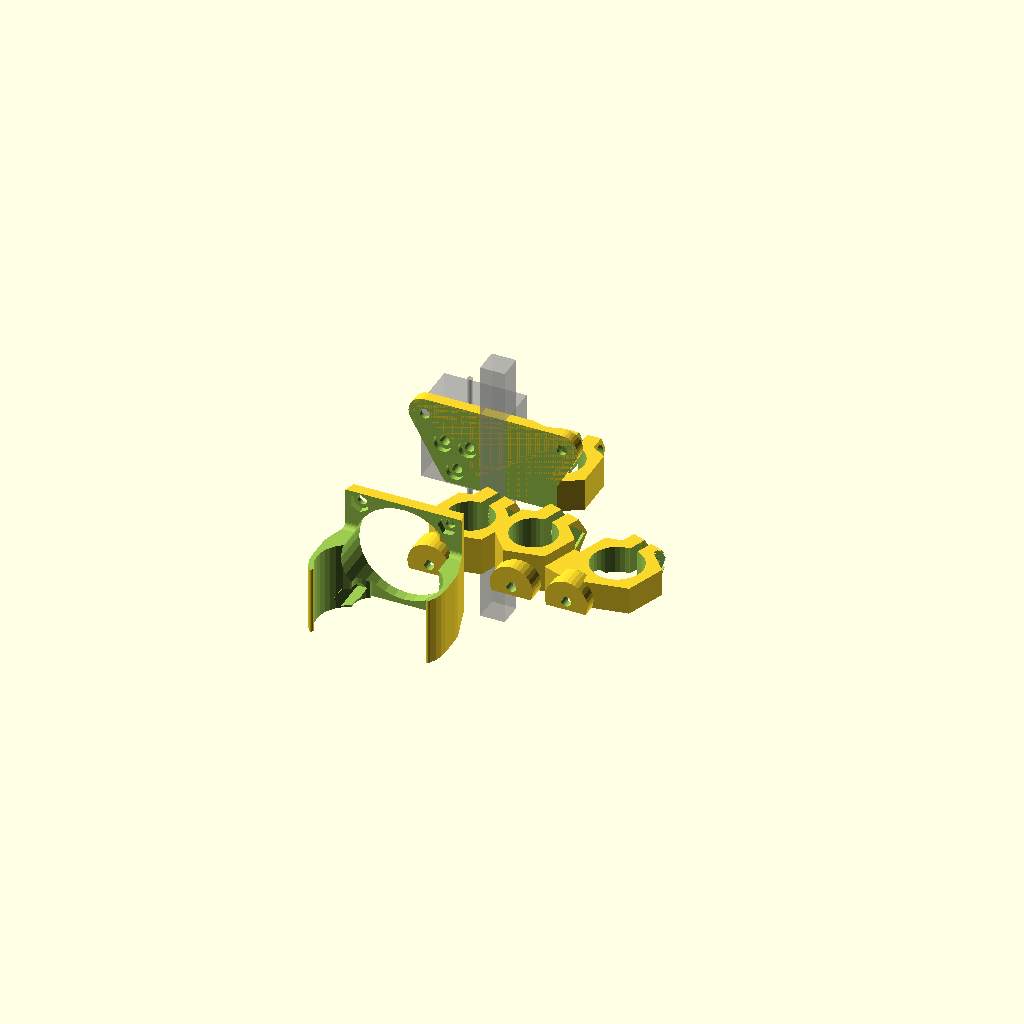
Cell 1: rendered with the file's own defaults.
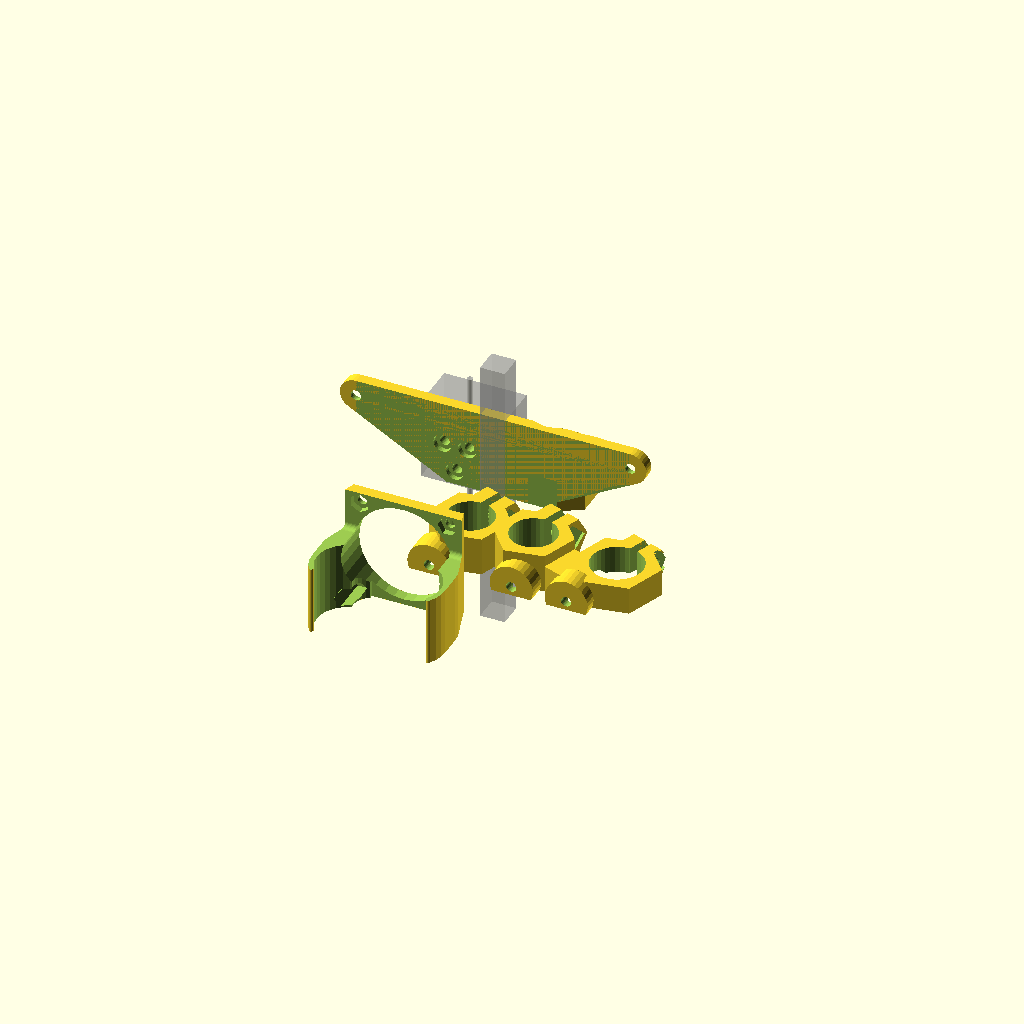
Cell 2: the same model with lower_hole_sep = 100.
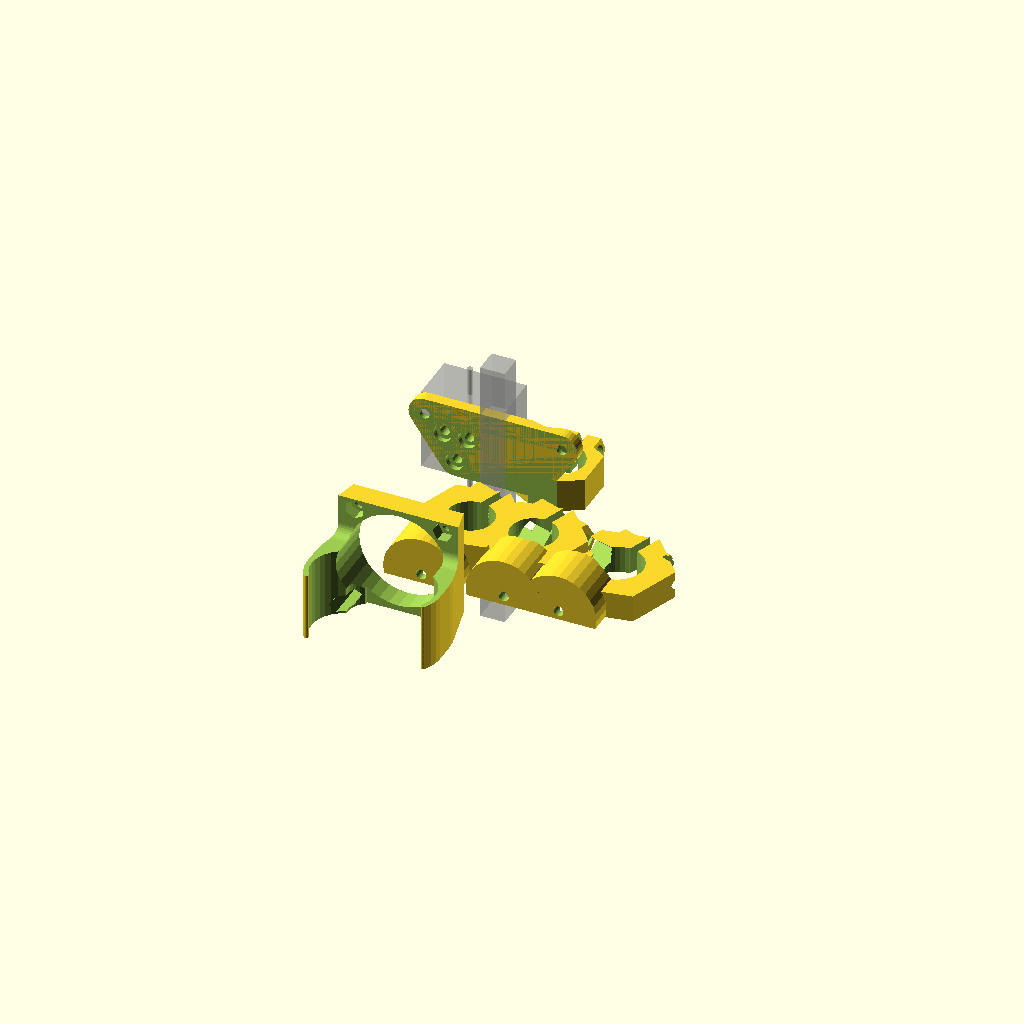
Cell 3 — wall set to 8, the other parameters unchanged.
One fixed orthographic camera (rotation 55°, 0°, 25°; colour scheme Cornfield) for every cell.
OpenSCAD source file archive/prusa/extruder/bowden_upgrades/bowden_mount.scad:
slop = .1;
lower_hole_sep = 50;
lower_hole_rad = 5.5+slop;

%cube([9,9,100],center=true);

wall=4;
m_thickness = wall*2+1+1;

//standard stuff
bolt_slop = .5;
nut_slop = .85;
bolt_dia = 5+bolt_slop;
bolt_rad = bolt_dia/2;
bolt_cap_dia = 10+bolt_slop;
bolt_cap_rad = bolt_cap_dia/2;
nut_dia = 9+nut_slop;
nut_rad = nut_dia/2;
nut_height = 3.25;
lock_nut_height = 5.25;

m3_nut_rad = 6/cos(30)/2;
m3_nut_height = 3;
m3_rad = 1.8;
m3_cap_rad = 3.25;
m3_cap_height = 2;

632_dia = 3.5;
632_rad = 632_dia/2+slop;
632_nut_rad = 8.25/cos(45)/2;
632_cap_dia = 7;
632_cap_rad = 632_cap_dia/2+slop;
632_cap_height = 2+slop;
632_nut_height = 5;

//the radius of the induction sensor
ind_rad = 18/2+slop*2;
ind_height = 12;

//hotend stuff
hotend_rad = 8+slop+slop;
e3d_fin_rad = 23/2;  //////////23 for the e3d V6; the V5 is 26 

mirror([1,0,0]) cyclops_mount(); //for one Cyclops or Chimeara hotend

translate([0,-40, 0])
bowden_mount_inline();  //for two e3d V6 hotends
//this fan mount is required, you can't fit e3d's 30mm mounts with the hotends this close.
translate([0,-70,0])
fan_duct(clip_height=25); 

$fn=32;


module fan_duct(clip_height = 40, wire_offset = 8){
    extruder_sep = e3d_fin_rad*2;
	height = 40;
	fan_w = 40;
	fan_screwhole = 32/2;
	fan_rad = 36/2;

	ductwall = 3.5;

	cutoff = 40+10;
    inset = .5; //this is how much closer together to make the walls.
    
        unclip_height = 40-clip_height;

        echo(unclip_height);
    
	translate([0,0,height/2]) rotate([90,0,0])
	difference(){
                union(){
                    hull(){
			//fan
			translate([0,0,wall/2]) cube([fan_w, fan_w, wall], center=true);

			for(i=[-1,1]) for(j=[0,wire_offset]) translate([i*(extruder_sep/2-inset),0,extruder_sep/2+wall+j]) rotate([90,0,0]) cylinder(r=e3d_fin_rad+ductwall/2, h=height, center=true);
                            
                    }
		}
                //the hotends
                for(i=[-1,1]) translate([i*(extruder_sep/2-inset),0,extruder_sep/2+wall+wire_offset]) rotate([90,0,0]) cylinder(r=e3d_fin_rad, h=height+2, center=true);
                
                //space for the wires
                for(i=[-1,1]) translate([i*extruder_sep/2-wire_offset/2*i,0,extruder_sep/2+wall-wire_offset/2]) rotate([90,0,0]) cylinder(r=e3d_fin_rad-wire_offset/2, h=height+ductwall*2, center=true);
                    
                //cutout around the hotend clamps
                hull(){
                    translate([0,height/2-unclip_height+wall/2,wall+wall/2]) rotate([0,90,0]) cylinder(r=wall/2, h=100, center=true);
                    translate([0,height/2-unclip_height+wall/2,wall+wall+height]) rotate([0,90,0]) cylinder(r=wall/2, h=100, center=true);
                    translate([0,height,wall+wall/2]) rotate([0,90,0]) cylinder(r=wall/2, h=100, center=true);
                }

		//cutout for clipping on
                for(i=[0,1]) mirror([i,0,0]) translate([extruder_sep/2,-height/2-.1,extruder_sep/2+wall+wire_offset]){
                     rotate([0,-90+cutoff+5,0]) difference(){
                        cube([extruder_sep,height+1, extruder_sep]);
                        rotate([-90,0,0]) translate([e3d_fin_rad+ductwall/4-inset*3/4,0,-.1]) cylinder(r=ductwall/4, h=height+3, $fn=16);
                    }
                }
                
		//cutoff the center
		translate([0,0,50+wall]) cube([extruder_sep,100,100], center=true);

		//fan
		cylinder(r=fan_rad,h=height*2, center=true);
		for(i=[0:90:359]) rotate([0,0,i]) translate([fan_screwhole, fan_screwhole, -.1]){
			cylinder(r=m3_rad, h=wall*4);
			translate([0,0,wall/2-.1]) cylinder(r1=m3_nut_rad, r2=m3_nut_rad+.5, h=wall*4, $fn=6);
		}
	}
}

//this is the bowden hotends+induction inline.
module bowden_mount_inline(height=14, induction = 1, hole_sep=20){
        extruder_sep = e3d_fin_rad*2;
        attach_height = m3_cap_rad;
        attach_access = -15;
        mount_jut = wall+wall/2; //the distance the mount sticks out past the hotend radius
        
    
    ind_height = 10;
    ind_jut = e3d_fin_rad*2-hotend_rad+ind_rad + 2.5;
    
    angle = 70;
    
    hole_offsets = [50,0,30];
    mount_offsets = [extruder_sep+37,30,30-extruder_sep];
    mount_heights = [ind_height, height, height];
    mount_rad = [ind_rad, hotend_rad, hotend_rad];
    
    echo("Induction Offset from Extruder 0");
    echo("X:",(extruder_sep+37-30));
    echo("Y:",ind_rad-hotend_rad);
    
	difference(){
		union(){
			for(i=[0:2]) translate([mount_offsets[i],e3d_fin_rad-hotend_rad+(mount_rad[i]-hotend_rad),0]) rotate([0,0,angle]) extruder_mount(1,mount_heights[i],0,0, hotend_rad = mount_rad[i]);

            //Add piece to connect now separated sensor mount
           translate([52,-12.2,0]) rotate([0,0,70]) cube([14.1,20,10]);
            
			//mount supports
			//hull(){
				for(i=[0:2]) translate([hole_offsets[i],-hotend_rad-mount_jut,attach_height]) rotate([-90,0,0]) hull(){
                    cylinder(r=632_rad+wall*1.5, h=wall*2);
                    translate([0,attach_height,0]) cylinder(r=632_rad, h=wall*2);
                }
            }
                        
		for(i=[0:2]) translate([mount_offsets[i],e3d_fin_rad-hotend_rad+(mount_rad[i]-hotend_rad),0]) rotate([0,0,angle]) extruder_mount(0,mount_heights[i],0,0, hotend_rad = mount_rad[i]);

		//holes
		for(i=[0:2]) translate([hole_offsets[i],-hotend_rad-mount_jut-.1,attach_height]) rotate([-90,0,0]) {
			cap_cylinder(r=632_rad, h=wall+1);
			translate([0,0,3]) cap_cylinder(r=632_cap_rad, h=wall*2);
            translate([0,0,5]) rotate([attach_access,0,0]) cap_cylinder(r=632_cap_rad, h=wall*10);
		}
        
        //clean the bottle
        translate([0,0,-100]) cube([200,200,200], center=true);
	}
}

//mounting holes for the cyclops
module cyclops_holes(solid=0, jut=0){
    hole_sep = 9;
    hole_zsep = 10;
    ind_jut = 2;
    
    for(i=[0,1]) mirror([i,0,0]){
        translate([hole_sep/2,-wall,hole_zsep]) rotate([-90,0,0]){
            if(solid>=0){
                cylinder(r=m3_rad+wall, h=wall);
                if(jut==1){
                    translate([0,0,wall-.1]) cylinder(r1=m3_rad+wall, r2=m3_rad+wall/2, h=ind_jut+.1);
                }
            }
            if(solid<=0) translate([0,0,-.1]) {
                cap_cylinder(r=m3_rad, h=wall*2);
                cap_cylinder(r=m3_cap_rad, h=m3_cap_height);
            }
        }
    }
    
    translate([0,-wall,0]) rotate([-90,0,0]){
        if(solid>=0){
            cylinder(r=m3_rad+wall, h=wall);
            if(jut==1){
                translate([0,0,wall-.1]) cylinder(r1=m3_rad+wall, r2=m3_rad+wall/2, h=ind_jut+.1);
            }
        }
        if(solid<=0) translate([0,0,-.1]) {
            %translate([0,-5,9+wall+ind_jut+.1]) cube([30,30,18], center=true);
            %translate([0,-5,6+wall+ind_jut+.1]) rotate([90,0,0]) cylinder(r=1, h=50, center=true);
            cap_cylinder(r=m3_rad, h=wall*2);
            cap_cylinder(r=m3_cap_rad, h=m3_cap_height);
        }
    }
}

module i3_holes(solid=0){
    attach_height=0;
    for(i=[0,1]) mirror([i,0,0]){
        translate([lower_hole_sep/2,-wall,attach_height]) rotate([-90,0,0]){
            if(solid>=0)
                cylinder(r=632_rad+wall, h=wall);
            if(solid<=0) translate([0,0,-.1]) {
                cap_cylinder(r=632_rad, h=wall*2);
                //translate([0,0,wall-632_cap_height]) 
                translate([0,0,1.5]) 
                cap_cylinder(r=632_cap_rad, h=632_cap_height+wall);
            }
        }
    }
}

module cyclops_mount(induction=1){
    mount_height = 20+5;
    e3d_mount_height = wall+1;
    e3d_mount_offset = 14;
    ind_offset=(16-18)/2;
    ind_x_offset = 18;
    wall=4;
    
    difference(){
        union(){
            hull(){
                for(i=[0,1]) mirror([i,0,0])
                    translate([e3d_mount_offset,0,e3d_mount_height]) cyclops_holes(1, wall=wall);
                translate([0,0,mount_height]) i3_holes(1, wall=wall);
            }
            if(induction==1){
                translate([-ind_x_offset,ind_rad+ind_offset,0]) rotate([0,0,90]) extruder_mount(1, m_height=ind_height, hotend_rad=ind_rad, wall=wall);
            }
            
            translate([e3d_mount_offset,0,e3d_mount_height]) cyclops_holes(1, jut=1, wall=wall);
        }
        
        translate([e3d_mount_offset,0,e3d_mount_height]) cyclops_holes(-1, wall=wall);
        translate([0,0,mount_height]) i3_holes(-1, wall=wall);
        if(induction==1){
            translate([-ind_x_offset,ind_rad+ind_offset,0]) rotate([0,0,90]) extruder_mount(0, m_height=ind_height, hotend_rad=ind_rad, wall=wall);
        }
        
        //cut off back and base
        translate([0,-50-wall,0]) cube([100,100,100], center=true);
        translate([0,0,-50]) cube([100,100,100], center=true);
    }
    
}

module extruder_mount(solid = 1, m_height = 10, fillet = 8, tap_height=0, width=20, fn=6){
	gap = 3;
	tap_dia = 9.1;
	tap_rad = tap_dia/2;

	if(solid){		
		//clamp material
		if(m_height > nut_rad*2){
			cylinder(r=(hotend_rad+wall)/cos(30), h=m_height, $fn=fn);
			translate([hotend_rad+bolt_rad+1,gap,m_height/2]) rotate([-90,0,0]) cylinder(r=m_height/2/cos(30), h=wall+1, $fn=6);
			translate([hotend_rad+bolt_rad+1,-wall-1,m_height/2]) rotate([-90,0,0]) cylinder(r=m_height/2/cos(30), h=wall+1, $fn=6);
		}
	}else{
		union(){
			//hotend hole
			translate([0,0,-.05]) cylinder(r=hotend_rad/cos(180/18)+.1, h=m_height+40, $fn=36);

			//bolt slots
			if(m_height > nut_rad*2){
				render() translate([hotend_rad+bolt_rad+2,-m_thickness-.05,m_height/2]) rotate([-90,0,0]) cap_cylinder(r=632_rad, h=m_thickness+10);
				translate([hotend_rad+bolt_rad+2,-wall*2.5,m_height/2]) rotate([-90,0,0]) cylinder(r1=632_nut_rad+.5, r2=632_nut_rad, h=wall*1.5, $fn=4);

				//mount tightener
				translate([hotend_rad+bolt_rad+2,wall+gap-1,m_height/2]) rotate([-90,0,0]) cap_cylinder(r=632_cap_rad+.5, h=10);
				translate([0,0,-.05]) cube([wall*5, gap, m_height+.1]);
			}
		}
	}
}

module cap_cylinder(r=1, h=1, center=false){
	render() union(){
		cylinder(r=r, h=h, center=center);
		intersection(){
			rotate([0,0,22.5]) cylinder(r=r/cos(180/8), h=h, $fn=8, center=center);
			translate([0,-r/cos(180/4),0]) rotate([0,0,0]) cylinder(r=r/cos(180/4), h=h, $fn=4, center=center);
		}
	}
}
Parameter table extracted from the source (name, type, default, range or options):
slop: number, default 0.1
lower_hole_sep: number, default 50
wall: number, default 4
bolt_slop: number, default 0.5
nut_slop: number, default 0.85
nut_height: number, default 3.25
lock_nut_height: number, default 5.25
m3_nut_height: number, default 3
m3_rad: number, default 1.8
m3_cap_rad: number, default 3.25
m3_cap_height: number, default 2
ind_height: number, default 12
